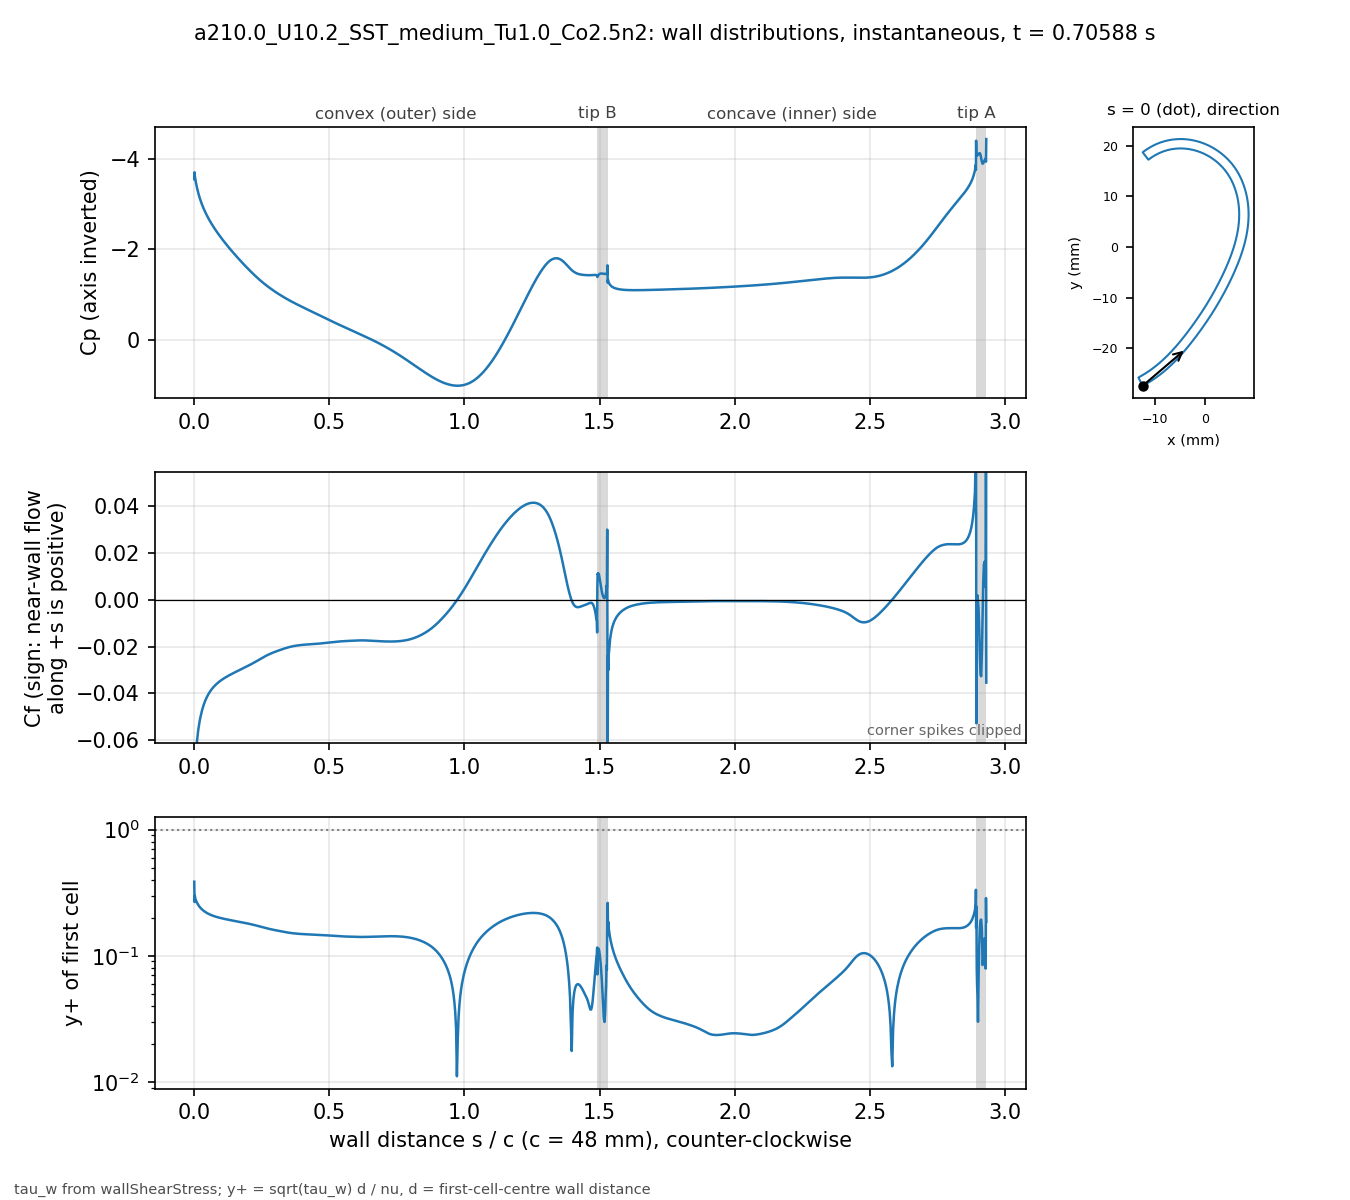

Data behind this chart, as committed beside it:
# a210.0_U10.2_SST_medium_Tu1.0_Co2.5n2 …, p_inf=0; Cf signed by near-wall flow dir…
patch, s_over_c, x_m, y_m, Cp, Cf, yplus, d_first_m
blade, 0.000000, -0.01234, -0.02743, -3.549, -0.1536, 0.3862, 2.0713e-06
blade, 0.001059, -0.0123, -0.02741, -3.701, -0.06185, 0.2662, 2.2499e-06
blade, 0.002253, -0.01225, -0.02738, -3.61, -0.07765, 0.2983, 2.2501e-06
blade, 0.003600, -0.01219, -0.02735, -3.56, -0.07041, 0.2841, 2.2503e-06
blade, 0.005118, -0.01213, -0.02732, -3.506, -0.06784, 0.2788, 2.2499e-06
blade, 0.006829, -0.01205, -0.02728, -3.453, -0.0648, 0.2725, 2.25e-06
blade, 0.008759, -0.01197, -0.02723, -3.397, -0.0621, 0.2668, 2.2501e-06
blade, 0.01094, -0.01188, -0.02718, -3.338, -0.05948, 0.2611, 2.25e-06
blade, 0.01339, -0.01178, -0.02713, -3.277, -0.05699, 0.2555, 2.2501e-06
blade, 0.01615, -0.01166, -0.02706, -3.215, -0.05459, 0.2501, 2.2498e-06
blade, 0.01918, -0.01154, -0.02699, -3.152, -0.05239, 0.2449, 2.2495e-06
blade, 0.0223, -0.01141, -0.02691, -3.094, -0.05045, 0.2404, 2.2499e-06
blade, 0.02543, -0.01128, -0.02684, -3.04, -0.04879, 0.2364, 2.2499e-06
blade, 0.02855, -0.01115, -0.02676, -2.989, -0.04733, 0.2329, 2.2499e-06
blade, 0.03168, -0.01102, -0.02668, -2.942, -0.04605, 0.2297, 2.2502e-06
blade, 0.0348, -0.01089, -0.0266, -2.897, -0.04492, 0.2269, 2.2504e-06
blade, 0.03793, -0.01077, -0.02652, -2.855, -0.0439, 0.2243, 2.2505e-06
blade, 0.04105, -0.01064, -0.02644, -2.815, -0.04298, 0.222, 2.2503e-06
blade, 0.04417, -0.01051, -0.02636, -2.776, -0.04215, 0.2198, 2.2501e-06
blade, 0.0473, -0.01039, -0.02628, -2.739, -0.0414, 0.2178, 2.2498e-06
blade, 0.05042, -0.01026, -0.0262, -2.704, -0.04071, 0.216, 2.2499e-06
blade, 0.05355, -0.01014, -0.02611, -2.669, -0.04007, 0.2143, 2.25e-06
blade, 0.05667, -0.01001, -0.02603, -2.636, -0.03949, 0.2127, 2.2499e-06
blade, 0.05979, -0.009891, -0.02594, -2.604, -0.03895, 0.2112, 2.2498e-06
blade, 0.06292, -0.009768, -0.02586, -2.573, -0.03844, 0.2099, 2.2496e-06
blade, 0.06604, -0.009646, -0.02577, -2.542, -0.03798, 0.2086, 2.2498e-06
blade, 0.06917, -0.009524, -0.02568, -2.512, -0.03754, 0.2074, 2.2499e-06
blade, 0.07229, -0.009403, -0.02559, -2.483, -0.03713, 0.2062, 2.2496e-06
blade, 0.07541, -0.009283, -0.0255, -2.455, -0.03674, 0.2051, 2.2493e-06
blade, 0.07854, -0.009163, -0.02541, -2.427, -0.03638, 0.2041, 2.2496e-06
blade, 0.08166, -0.009043, -0.02532, -2.4, -0.03603, 0.2032, 2.2497e-06
blade, 0.08479, -0.008924, -0.02523, -2.373, -0.03571, 0.2023, 2.2498e-06
blade, 0.08791, -0.008806, -0.02514, -2.346, -0.0354, 0.2014, 2.25e-06
blade, 0.09104, -0.008688, -0.02505, -2.32, -0.0351, 0.2006, 2.2501e-06
blade, 0.09416, -0.008571, -0.02495, -2.295, -0.03482, 0.1998, 2.2502e-06
blade, 0.09728, -0.008454, -0.02486, -2.269, -0.03455, 0.199, 2.2503e-06
blade, 0.1004, -0.008338, -0.02477, -2.245, -0.03429, 0.1982, 2.2503e-06
blade, 0.1035, -0.008222, -0.02467, -2.22, -0.03404, 0.1975, 2.2503e-06
blade, 0.1067, -0.008107, -0.02457, -2.196, -0.03379, 0.1968, 2.2501e-06
blade, 0.1098, -0.007992, -0.02448, -2.172, -0.03356, 0.1961, 2.2501e-06
blade, 0.1129, -0.007878, -0.02438, -2.148, -0.03333, 0.1954, 2.2501e-06
blade, 0.116, -0.007764, -0.02428, -2.124, -0.03311, 0.1948, 2.2501e-06
blade, 0.1192, -0.007651, -0.02418, -2.101, -0.0329, 0.1941, 2.25e-06
blade, 0.1223, -0.007538, -0.02409, -2.078, -0.03269, 0.1935, 2.2498e-06
blade, 0.1254, -0.007426, -0.02399, -2.055, -0.03248, 0.1929, 2.2496e-06
blade, 0.1285, -0.007315, -0.02389, -2.033, -0.03228, 0.1923, 2.2498e-06
blade, 0.1316, -0.007203, -0.02379, -2.01, -0.03209, 0.1917, 2.2499e-06
blade, 0.1348, -0.007093, -0.02368, -1.988, -0.03189, 0.1911, 2.2497e-06
blade, 0.1379, -0.006983, -0.02358, -1.966, -0.03171, 0.1906, 2.2501e-06
blade, 0.141, -0.006873, -0.02348, -1.944, -0.03152, 0.19, 2.2501e-06
blade, 0.1441, -0.006764, -0.02338, -1.923, -0.03134, 0.1895, 2.2501e-06
blade, 0.1473, -0.006656, -0.02327, -1.901, -0.03116, 0.189, 2.2504e-06
blade, 0.1504, -0.006547, -0.02317, -1.88, -0.03098, 0.1884, 2.2503e-06
blade, 0.1535, -0.00644, -0.02307, -1.859, -0.0308, 0.1879, 2.2502e-06
blade, 0.1566, -0.006333, -0.02296, -1.838, -0.03063, 0.1873, 2.2501e-06
blade, 0.1598, -0.006226, -0.02285, -1.817, -0.03045, 0.1868, 2.2498e-06
blade, 0.1629, -0.00612, -0.02275, -1.796, -0.03028, 0.1863, 2.25e-06
blade, 0.166, -0.006014, -0.02264, -1.776, -0.03011, 0.1857, 2.2501e-06
blade, 0.1691, -0.005909, -0.02254, -1.755, -0.02994, 0.1852, 2.2498e-06
... 914 more rows
